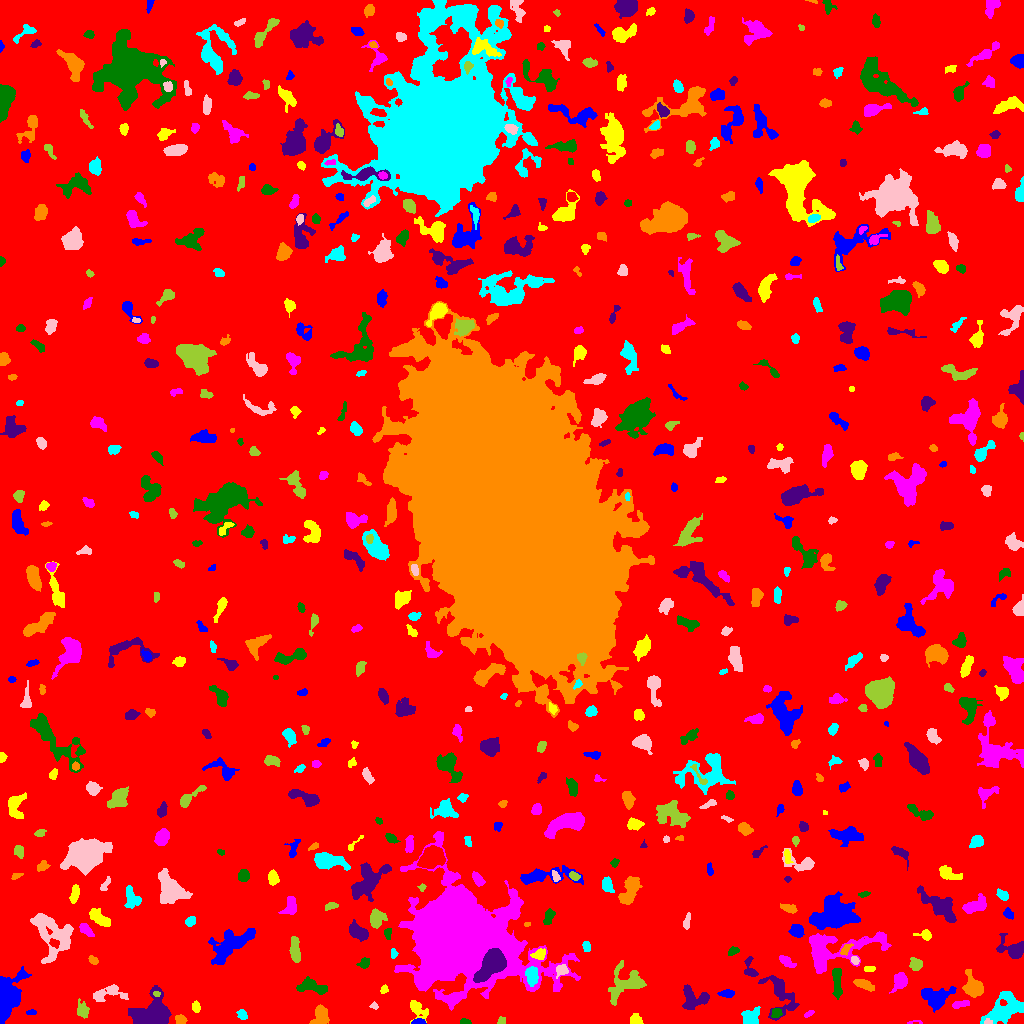

Data behind this chart, as committed beside it:
ID, X, Y, A, B, theta, total_flux, mu_max, mu_median, mu_mean, R_fwhm, R_e, R10, R90, x_start, x_end, y_start, y_end, area, greylevel
0, 525.4, 506.4, 306.9, 298.6, -1.025, 1302563, 9.0, 1.0, 1.571, 103.1, 230, 87.89, 379.8, 0, 1023, 0, 1023, 829094, 1.571
1, 418.4, 1.298, 3.141, 1.232, 0.004785, 440.0, 15.0, 5.0, 6.027, 2.877, 2.326, 0.7979, 3.785, 411, 426, 0, 5, 73, 13.03
2, 635.9, 3.338, 2.685, 1.69, -0.5486, 207.0, 5.0, 2.0, 1.769, 3.742, 2.764, 1.128, 4.184, 630, 643, 0, 10, 117, 6.769
3, 913.1, 1.028, 4.99, 0.9506, 0.07587, 71.0, 5.0, 1.0, 1.732, 1.871, 1.693, 0.5642, 3.038, 907, 922, 0, 3, 41, 5.732
4, 464.6, 1.358, 2.403, 1.198, -0.02809, 162.0, 8.0, 2.0, 2.793, 2.646, 2.034, 0.7979, 3.29, 460, 471, 0, 5, 58, 7.793
5, 780.6, 29.55, 12.17, 6.872, -1.103, 1840, 9.0, 3.0, 3.286, 4.951, 7.59, 2.646, 12.1, 758, 799, 3, 48, 560, 6.286
6, 180.3, 3.802, 2.61, 2.165, -0.1906, 566.0, 11.0, 6.0, 5.776, 3.989, 3.038, 1.262, 4.787, 175, 187, 0, 9, 98, 8.776
7, 241.8, 9.019, 2.783, 2.025, -0.6733, 104.0, 3.0, 1.0, 1.118, 2.459, 2.877, 0.9772, 4.652, 236, 247, 4, 14, 93, 6.118
8, 987.7, 1.57, 2.13, 1.387, 0.002788, 93.0, 4.0, 2.0, 2.163, 3.141, 2.111, 0.7979, 3.192, 984, 992, 0, 5, 43, 10.16
9, 501.1, 2.364, 2.183, 1.858, 0.6152, 88.0, 3.0, 1.0, 1.517, 2.706, 2.326, 0.7979, 3.909, 497, 505, 0, 7, 58, 5.517
10, 677, 6.651, 3.733, 1.542, -0.3796, 152.0, 5.0, 2.0, 1.877, 2.326, 2.821, 0.9772, 4.442, 670, 685, 2, 10, 81, 6.877
11, 31.63, 11.1, 2.121, 1.079, 0.1185, 73.0, 5.0, 1.0, 1.377, 1.596, 1.871, 0.5642, 3.09, 26, 36, 9, 14, 53, 6.377
12, 417.2, 13.95, 5.731, 3.285, -0.8513, 744.0, 10.0, 3.0, 3.292, 3.989, 4.478, 1.596, 7.485, 410, 428, 0, 23, 226, 7.292
13, 808.7, 9.641, 2.813, 1.281, 0.5089, 131.0, 5.0, 2.5, 2.339, 2.985, 2.523, 0.9772, 3.656, 804, 814, 6, 13, 56, 6.339
14, 776.1, 10.3, 2.716, 2.397, 1.086, 162.0, 3.0, 2.0, 1.705, 4.297, 3.29, 1.262, 4.918, 771, 782, 6, 15, 95, 7.705
15, 154.2, 9.932, 8.402, 7.222, 0.3504, 6849, 26.0, 6.0, 7.983, 7.919, 7.818, 3.038, 13.76, 128, 171, 0, 38, 858, 10.98
16, 320.6, 8.894, 4.821, 3.557, 1.275, 813.0, 8.0, 3.0, 3.188, 5.293, 4.618, 1.871, 7.653, 309, 329, 0, 19, 255, 7.188
17, 750.7, 6.39, 4.545, 3.932, 0.7296, 753.0, 6.0, 3.0, 3.061, 6.817, 4.983, 1.954, 7.611, 741, 760, 0, 17, 246, 7.061
18, 374.1, 17.46, 1.992, 1.606, -0.1391, 123.0, 5.0, 2.0, 2.46, 2.646, 2.185, 0.7979, 3.385, 369, 378, 14, 22, 50, 6.46
19, 82.77, 12.97, 3.908, 2.635, -1.279, 409.0, 6.0, 2.0, 2.464, 4.652, 3.785, 1.493, 6.129, 77, 89, 5, 25, 166, 6.464
20, 906.3, 22.97, 1.798, 1.549, 1.353, 72.0, 3.0, 2.0, 1.674, 2.764, 2.111, 0.7979, 3.29, 904, 910, 19, 26, 43, 6.674
21, 936.6, 26.73, 7.759, 5.084, 0.1239, 1171, 5.0, 3.0, 2.497, 8.649, 6.91, 2.706, 10.42, 921, 956, 11, 37, 469, 6.497
22, 195.8, 16.14, 2.57, 1.998, -1.329, 237.0, 5.0, 3.0, 2.724, 3.949, 2.932, 1.128, 4.442, 192, 200, 11, 23, 87, 6.724
23, 960.9, 19.47, 4.024, 1.508, 0.1794, 316.0, 7.0, 2.0, 2.724, 3.29, 2.932, 1.128, 5.046, 952, 969, 15, 23, 116, 6.724
24, 836.9, 42.54, 8.388, 2.121, -1.522, 587.0, 5.0, 2.0, 2.357, 5.944, 5.015, 1.871, 7.715, 832, 842, 24, 55, 249, 7.357
25, 692.9, 24.77, 6.958, 5.409, -0.009511, 1322, 8.0, 3.0, 3.443, 7.399, 5.863, 2.394, 9.356, 682, 709, 14, 39, 384, 7.443
26, 973.8, 36.93, 5.502, 4.007, -0.9041, 1322, 9.0, 3.0, 3.745, 6.257, 5.382, 2.185, 8.831, 962, 983, 26, 54, 353, 7.745
27, 1004, 14.7, 10.25, 5.945, 0.6033, 2154, 8.0, 3.0, 3.021, 8.885, 8.117, 3.141, 12.85, 980, 1023, 0, 32, 713, 7.021
28, 108.2, 30.38, 9.019, 3.728, 0.1434, 890.0, 6.0, 2.0, 2.918, 6.91, 5.698, 2.257, 9.027, 93, 128, 22, 39, 305, 6.918
29, 156.7, 29.62, 1.792, 1.259, -0.1133, 124.0, 6.0, 3.0, 3.1, 2.646, 1.871, 0.7979, 2.932, 153, 160, 27, 32, 40, 11.1
30, 241.8, 29.18, 4.102, 2.264, -0.2, 308.0, 5.0, 2.0, 2.124, 3.868, 3.432, 1.382, 5.917, 230, 254, 24, 34, 145, 6.124
31, 727.1, 29.71, 3.516, 1.558, -0.03956, 175.0, 4.0, 1.0, 1.562, 4.146, 2.932, 1.128, 4.687, 717, 734, 26, 34, 112, 6.562
32, 384.2, 33.75, 1.993, 1.535, 1.158, 67.0, 3.0, 1.0, 1.098, 2.459, 2.111, 0.7979, 3.385, 380, 388, 30, 39, 61, 6.098
33, 899.8, 42.82, 4.64, 3.038, 1.1, 611.0, 7.0, 2.0, 2.752, 4.334, 4.222, 1.596, 7.069, 889, 907, 30, 51, 222, 6.752
34, 311.3, 36.98, 8.149, 3.169, -0.1674, 702.0, 5.0, 2.0, 2.294, 6.383, 5.698, 2.257, 8.612, 296, 327, 29, 47, 306, 6.294
35, 492.4, 59.59, 8.357, 4.48, 0.8576, 11506, 55.0, 13.0, 17.22, 6.794, 6.91, 2.706, 11.74, 473, 506, 41, 75, 668, 39.22
36, 863.2, 38.97, 5.252, 2.026, -0.4015, 422.0, 5.0, 2.0, 2.398, 5.046, 4.068, 1.596, 6.457, 853, 874, 32, 44, 176, 6.398
37, 531.7, 47.41, 4.388, 2.786, -1.515, 719.0, 8.0, 3.0, 3.376, 5.557, 4.478, 1.693, 6.979, 525, 538, 37, 57, 213, 12.38
38, 561.9, 53.27, 2.847, 2.533, 0.6272, 292.0, 6.0, 2.0, 2.355, 3.909, 3.141, 1.262, 5.232, 556, 568, 45, 59, 124, 9.355
39, 624.8, 40.13, 10.94, 7.772, 0.715, 1123, 5.0, 2.0, 1.805, 4.787, 8.74, 3.29, 12.72, 608, 646, 18, 63, 622, 5.805
40, 341.8, 67.67, 4.668, 1.989, 1.525, 271.0, 4.0, 1.0, 1.237, 4.983, 3.656, 1.382, 6.05, 337, 350, 54, 79, 219, 6.237
41, 4.947, 24.91, 10, 4.808, 1.378, 8721, 56.0, 6.0, 10.47, 5.14, 6.531, 2.326, 12.17, 0, 31, 0, 57, 833, 14.47
42, 869.5, 54.49, 3.198, 1.027, -0.001766, 77.0, 4.0, 1.0, 1.167, 2.821, 2.257, 0.7979, 3.523, 864, 875, 52, 57, 66, 6.167
43, 786.4, 62.04, 4.532, 2.012, -0.6165, 321.0, 6.0, 2.0, 2.293, 3.868, 3.7, 1.382, 5.781, 779, 796, 56, 68, 140, 6.293
44, 364.3, 60.28, 2.71, 2.238, 0.7909, 265.0, 6.0, 2.0, 2.524, 3.989, 3.038, 1.128, 4.787, 356, 369, 55, 66, 105, 7.524
45, 749.7, 54.48, 5.792, 2.826, -1.331, 290.0, 4.0, 2.0, 1.812, 5.382, 4.068, 1.493, 6.408, 744, 758, 47, 67, 160, 5.812
46, 93.48, 62.77, 2.163, 1.439, -0.6711, 124.0, 7.0, 1.0, 1.653, 1.693, 2.034, 0.5642, 3.656, 88, 98, 59, 68, 75, 6.653
47, 393.7, 70.31, 2.353, 1.464, -1.369, 135.0, 5.0, 2.0, 2.177, 2.932, 2.257, 0.7979, 3.568, 391, 398, 65, 75, 62, 7.177
48, 854.9, 63.13, 1.794, 1.547, -1.18, 128.0, 6.0, 2.0, 2.032, 2.706, 2.111, 0.7979, 3.385, 851, 859, 59, 67, 63, 9.032
49, 915.5, 59.24, 3.047, 2.888, -0.9052, 386.0, 5.0, 2.0, 2.644, 4.618, 3.742, 1.493, 5.863, 909, 922, 53, 66, 146, 6.644
50, 976, 74.62, 4.869, 2.873, -0.1765, 841.0, 8.0, 4.0, 3.705, 6.433, 4.754, 1.871, 7.114, 966, 986, 68, 80, 227, 7.705
51, 231.6, 79.81, 13.22, 5.562, 0.5641, 2027, 8.0, 2.0, 2.592, 8.078, 8.519, 3.192, 13.37, 208, 255, 59, 95, 782, 6.592
52, 539, 68.85, 3.447, 2.421, 0.3634, 573.0, 9.0, 4.0, 4.477, 4.26, 3.568, 1.382, 5.585, 530, 545, 64, 75, 128, 10.48
53, 837, 73.45, 24.35, 8.371, 0.2246, 4878, 11.0, 3.0, 4.008, 8.463, 10.91, 3.989, 17.52, 809, 891, 50, 92, 1217, 7.008
54, 732.5, 71.83, 2.213, 1.621, 0.5843, 95.0, 3.0, 1.0, 1.131, 2.932, 2.326, 0.9772, 3.827, 728, 739, 68, 77, 84, 6.131
55, 1013, 74.3, 7.147, 4.528, -0.3389, 1428, 11.0, 3.0, 4.092, 5.323, 5.67, 2.185, 9.339, 996, 1023, 65, 90, 349, 7.092
56, 845.4, 73.9, 3.249, 1.794, 1.006, 181.0, 4.0, 2.0, 1.946, 4.029, 2.877, 1.128, 4.583, 840, 853, 68, 80, 93, 9.946
57, 586.2, 76.77, 2.989, 1.528, -1.433, 108.0, 3.0, 1.0, 1.333, 3.568, 2.821, 0.9772, 4.146, 582, 590, 72, 82, 81, 6.333
58, 52.14, 88.43, 13.35, 8.62, -1.041, 3247, 7.0, 3.0, 3.396, 11.56, 10.28, 4.107, 15.84, 30, 73, 60, 110, 956, 6.396
59, 294.9, 71.5, 6.027, 2.263, -1.5, 794.0, 12.0, 3.0, 3.408, 3.7, 4.297, 1.493, 7.247, 289, 300, 61, 87, 233, 7.408
... 577 more rows
